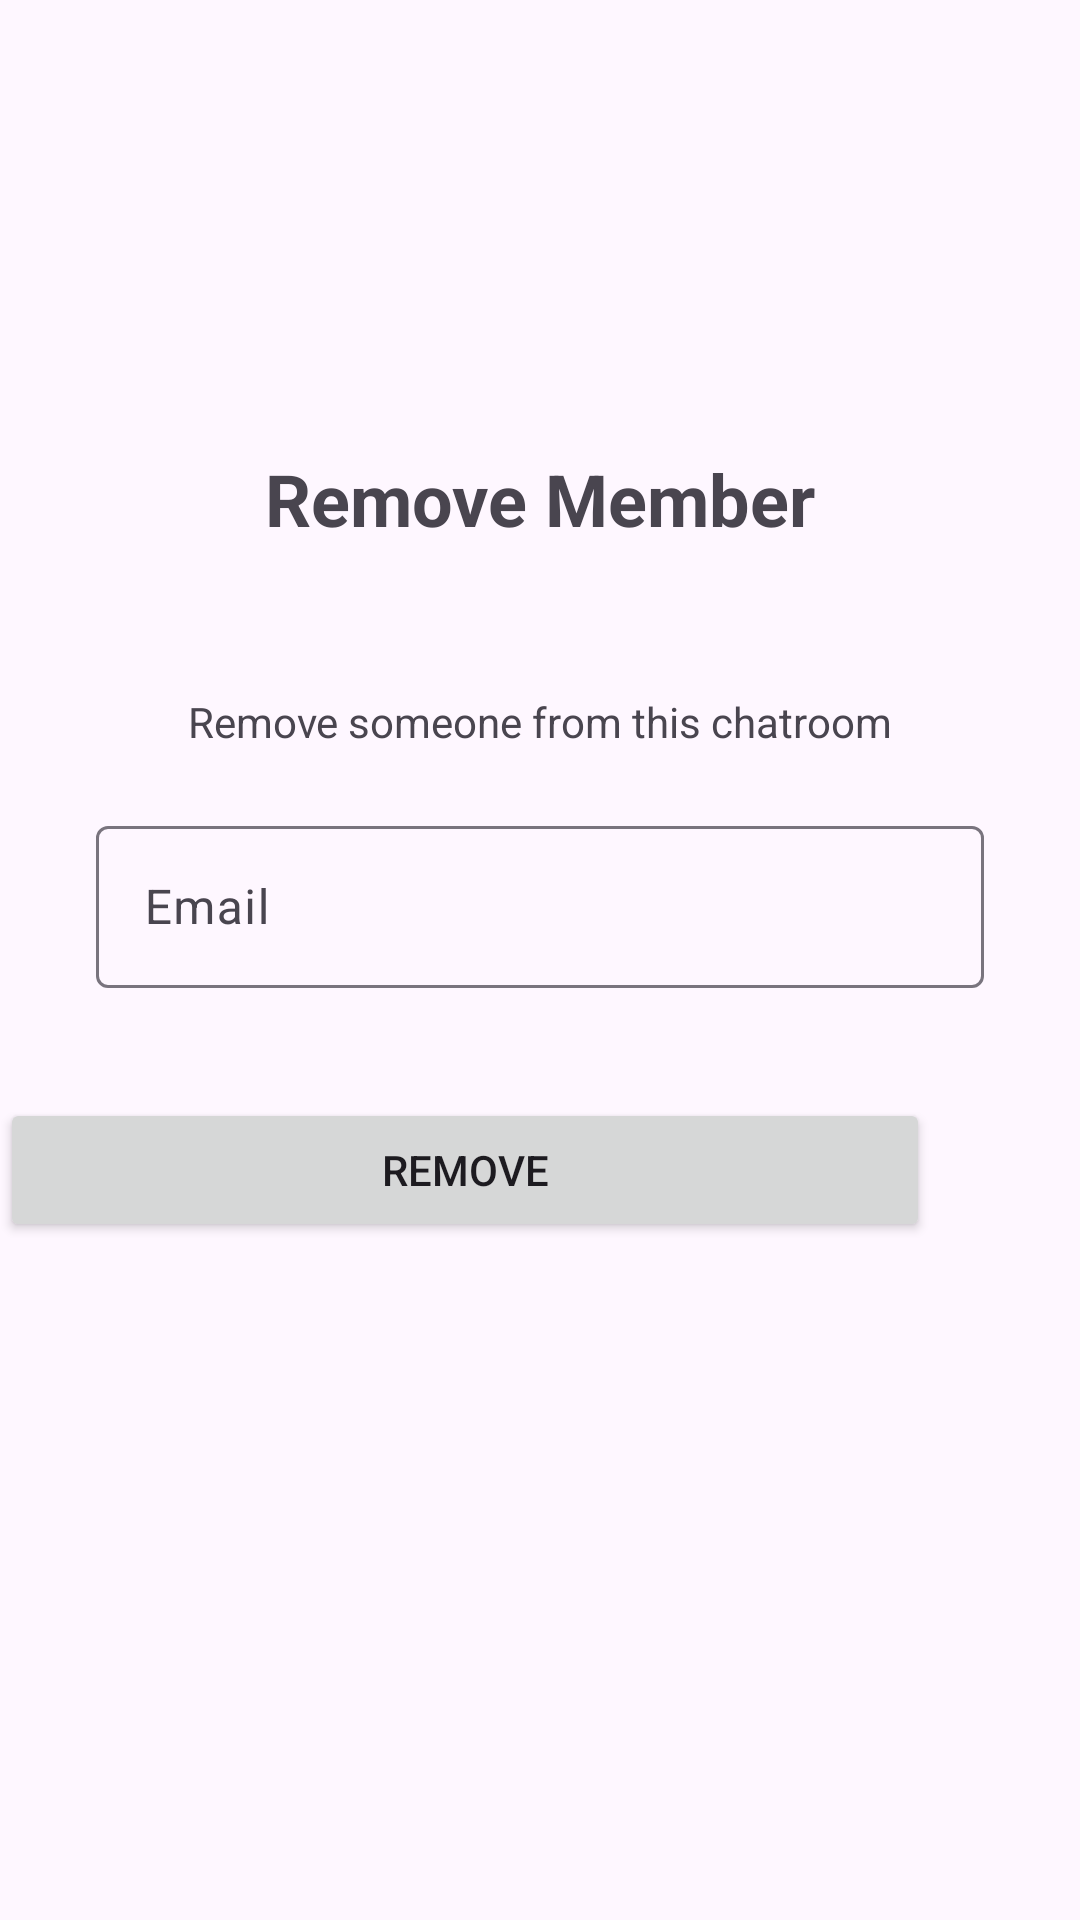

Here is an Android app screen rendered from its layout file. Give the layout XML and the strings, colors and styles it references.
<!-- AndroidManifest.xml: application theme Theme.TCSS450ClientSide -->
<!-- res/layout/fragment_chat_members.xml -->
<?xml version="1.0" encoding="utf-8"?>
<androidx.constraintlayout.widget.ConstraintLayout xmlns:android="http://schemas.android.com/apk/res/android"
    xmlns:app="http://schemas.android.com/apk/res-auto"
    xmlns:tools="http://schemas.android.com/tools"
    android:id="@+id/layout_contacts"
    android:layout_width="match_parent"
    android:layout_height="match_parent"
    tools:context=".ui.contacts.ContactsFragment">

    <TextView
        android:id="@+id/text_remove_member"
        android:layout_width="wrap_content"
        android:layout_height="31dp"
        android:layout_marginTop="150dp"
        android:text="@string/title_remove"
        android:textSize="24sp"
        android:textStyle="bold"
        app:layout_constraintBottom_toTopOf="@+id/textView"
        app:layout_constraintEnd_toEndOf="parent"
        app:layout_constraintStart_toStartOf="parent"
        app:layout_constraintTop_toTopOf="parent"
        tools:layout_constraintTop_toTopOf="parent" />

    <TextView
        android:id="@+id/textView"
        android:layout_width="wrap_content"
        android:layout_height="wrap_content"
        android:layout_marginTop="50dp"
        android:text="@string/remove_member_description"
        app:layout_constraintEnd_toEndOf="parent"
        app:layout_constraintStart_toStartOf="parent"
        app:layout_constraintTop_toBottomOf="@+id/text_remove_member" />

    <com.google.android.material.textfield.TextInputLayout
        android:id="@+id/layout_text_input_email"
        android:layout_width="0dp"
        android:layout_height="64dp"
        android:layout_marginStart="32dp"
        android:layout_marginTop="20dp"
        android:layout_marginEnd="32dp"
        app:layout_constraintEnd_toEndOf="parent"
        app:layout_constraintStart_toStartOf="parent"
        app:layout_constraintTop_toBottomOf="@+id/textView">

        <com.google.android.material.textfield.TextInputEditText
            android:id="@+id/edit_chat_name"
            android:layout_width="match_parent"
            android:layout_height="54dp"
            android:hint="@string/hint_add_to_chat" />
    </com.google.android.material.textfield.TextInputLayout>

    <Button
        android:id="@+id/button_add_to_chat"
        android:layout_width="310dp"
        android:layout_height="48dp"
        android:layout_marginStart="50dp"
        android:layout_marginTop="32dp"
        android:layout_marginEnd="50dp"
        android:layout_marginBottom="397dp"
        android:text="@string/remove_member"
        app:layout_constraintBottom_toBottomOf="parent"
        app:layout_constraintEnd_toEndOf="parent"
        app:layout_constraintHorizontal_bias="1.0"
        app:layout_constraintStart_toStartOf="parent"
        app:layout_constraintTop_toBottomOf="@+id/layout_text_input_email"
        app:layout_constraintVertical_bias="0.0" />

    <TextView
        android:id="@+id/text_add_friend"
        android:layout_width="wrap_content"
        android:layout_height="wrap_content"
        app:layout_constraintBottom_toBottomOf="parent"
        app:layout_constraintEnd_toEndOf="parent"
        app:layout_constraintHorizontal_bias="0.498"
        app:layout_constraintStart_toStartOf="parent"
        app:layout_constraintTop_toBottomOf="@+id/button_add_to_chat"
        app:layout_constraintVertical_bias="0.234" />

    <androidx.constraintlayout.widget.ConstraintLayout
        android:id="@+id/layout_wait"
        android:layout_width="match_parent"
        android:layout_height="match_parent"
        android:background="@color/colorLoading"
        android:clickable="true"
        android:elevation="3dp"
        android:fadeScrollbars="false"
        android:visibility="gone"
        app:layout_constraintBottom_toBottomOf="parent"
        app:layout_constraintEnd_toEndOf="parent"
        app:layout_constraintStart_toStartOf="parent"
        app:layout_constraintTop_toTopOf="parent">

        <ProgressBar
            android:id="@+id/progressBar"
            style="?android:attr/progressBarStyle"
            android:layout_width="wrap_content"
            android:layout_height="wrap_content"
            app:layout_constraintBottom_toBottomOf="parent"
            app:layout_constraintEnd_toEndOf="parent"
            app:layout_constraintStart_toStartOf="parent"
            app:layout_constraintTop_toTopOf="parent" />
    </androidx.constraintlayout.widget.ConstraintLayout>

</androidx.constraintlayout.widget.ConstraintLayout>
<!-- resources referenced by this layout -->
<resources>
  <color name="colorLoading">#226200EE</color>
  <string name="hint_add_to_chat">Email</string>
  <string name="remove_member">Remove</string>
  <string name="remove_member_description">Remove someone from this chatroom</string>
  <string name="title_remove">Remove Member</string>
  <style name="Theme.TCSS450ClientSide" parent="Theme.Material3.DayNight.NoActionBar">
          
          
          <item name="colorPrimary">#00AAFF</item>
          <item name="colorPrimaryVariant">#00AAFF</item>
          <item name="colorOnPrimary">@color/white</item>
          
          <item name="colorSecondary">#252121</item>
          <item name="colorSecondaryVariant">@color/teal_700</item>
          <item name="colorOnSecondary">@color/black</item>
          
          <item name="android:statusBarColor">?attr/colorPrimaryVariant</item>
          
      </style>
  <color name="white">#FFFFFFFF</color>
  <color name="teal_700">#FF018786</color>
  <color name="black">#FF000000</color>
</resources>
